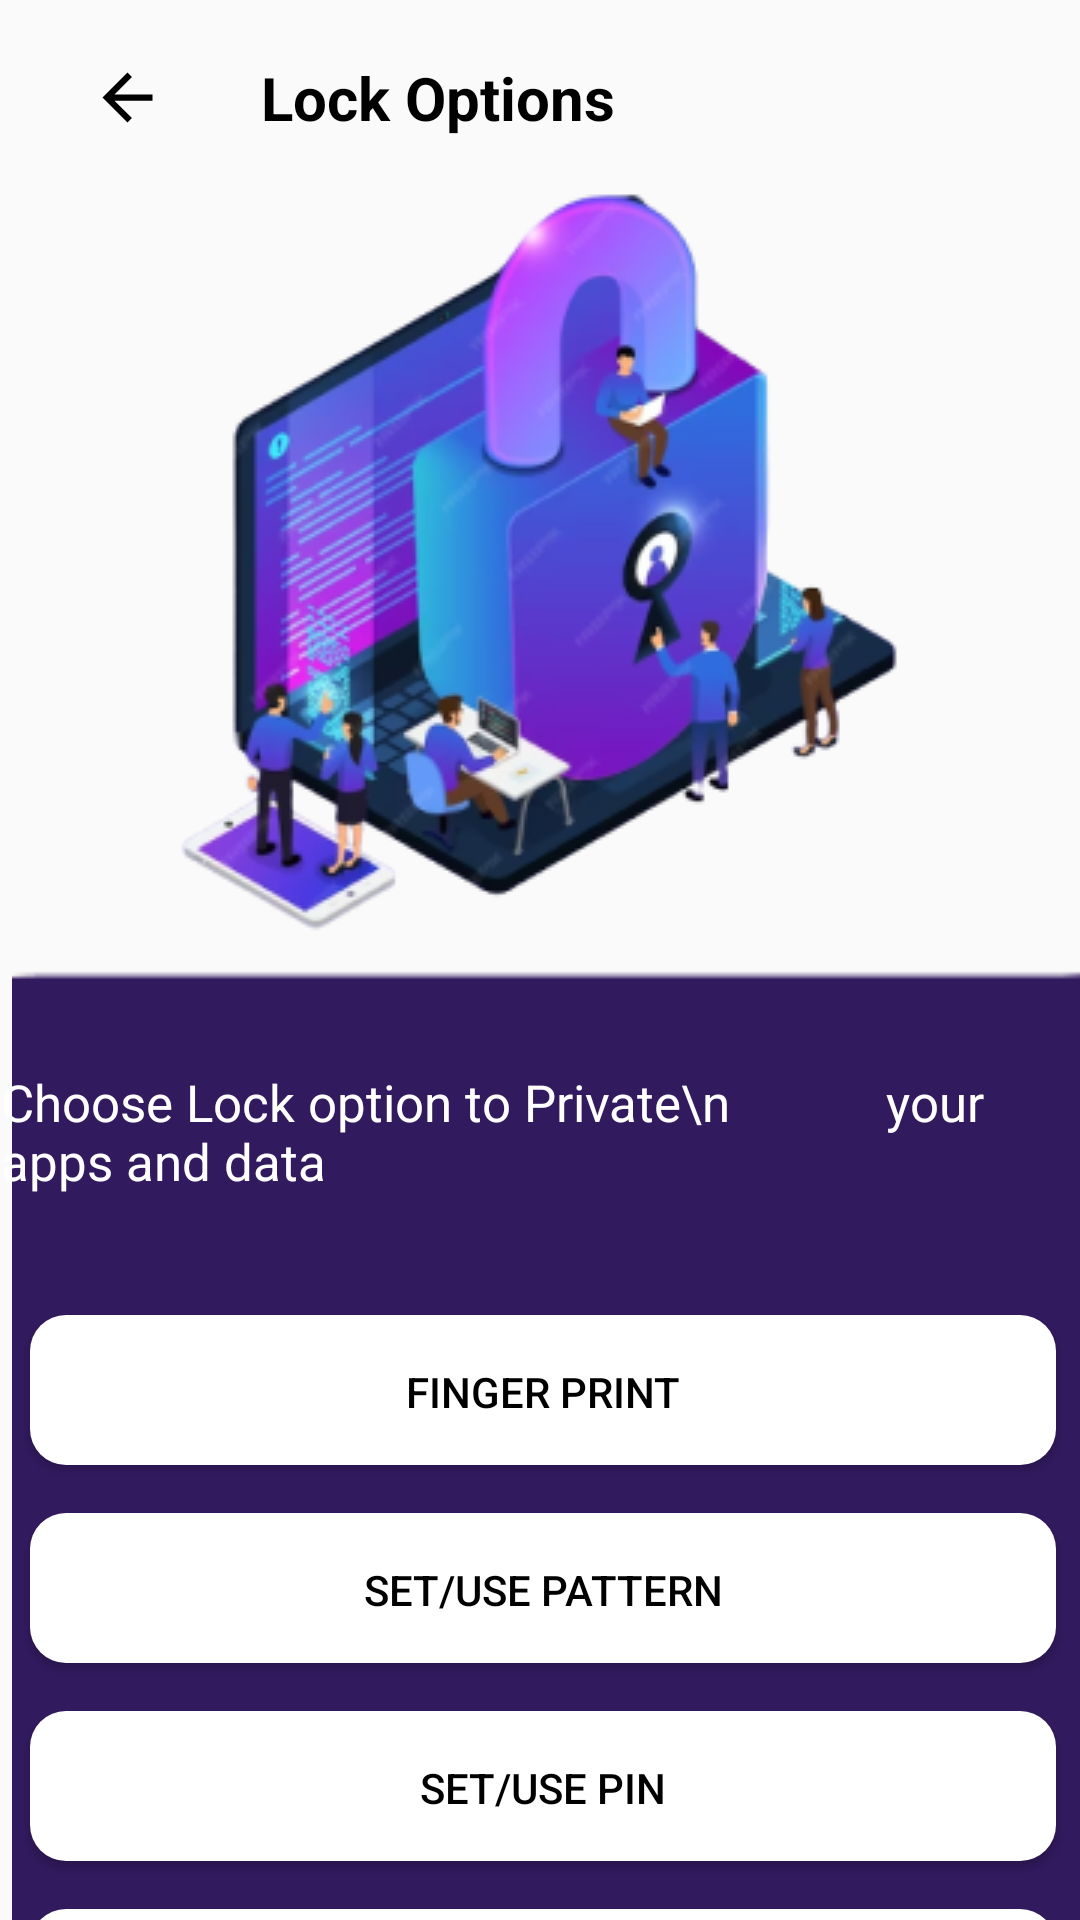

This screen was rendered from an Android layout file. Write that file and the resources it references.
<!-- AndroidManifest.xml: application theme Theme.SecureServ -->
<!-- res/layout/activity_lock.xml -->
<?xml version="1.0" encoding="utf-8"?>
<androidx.constraintlayout.widget.ConstraintLayout xmlns:android="http://schemas.android.com/apk/res/android"
    xmlns:app="http://schemas.android.com/apk/res-auto"
    xmlns:tools="http://schemas.android.com/tools"
    android:id="@+id/main"
    android:layout_width="match_parent"
    android:layout_height="match_parent"
    tools:context=".LockActivity">



    <ImageView
        android:id="@+id/back_arrow"
        android:layout_width="25dp"
        android:layout_height="25dp"
        android:layout_marginStart="30dp"
        android:layout_marginTop="20dp"
        android:contentDescription="Back Arrow"
        android:src="@drawable/baseline_arrow_back_24"
        app:layout_constraintStart_toStartOf="parent"
        app:layout_constraintTop_toTopOf="parent" />


    <TextView
        android:id="@+id/tv_title"
        android:layout_width="wrap_content"
        android:layout_height="wrap_content"
        android:layout_marginStart="32dp"
        android:text="Lock Options"
        android:textStyle="bold"
        android:textColor="@color/textColor"
        android:textSize="20sp"
        app:layout_constraintBottom_toBottomOf="@+id/back_arrow"
        app:layout_constraintStart_toEndOf="@+id/back_arrow"
        app:layout_constraintTop_toTopOf="@+id/back_arrow" />

    <ImageView
        android:id="@+id/iv_illustration"
        android:layout_width="293dp"
        android:layout_height="264dp"
        android:layout_marginTop="52dp"
        android:src="@drawable/removelo"
        app:layout_constraintDimensionRatio="1.2"
        app:layout_constraintEnd_toEndOf="parent"
        app:layout_constraintStart_toStartOf="parent"
        app:layout_constraintTop_toTopOf="parent" />


    

    <ImageView
        android:id="@+id/rounded_bottom_section"
        android:layout_width="400dp"
        android:layout_height="560dp"
        android:layout_marginStart="4dp"
        android:layout_marginTop="152dp"
        android:scaleType="centerCrop"
        android:src="@drawable/rectangle"
        app:layout_constraintStart_toStartOf="parent"
        app:layout_constraintTop_toTopOf="@+id/iv_illustration" />

    <Button
        android:id="@+id/btn_fingerprint"
        android:layout_width="342dp"
        android:layout_height="50dp"
        android:layout_marginTop="40dp"
        android:background="@drawable/btn_background"
        android:text="Finger Print"
        android:textColor="@android:color/black"
        app:layout_constraintEnd_toEndOf="@+id/iv_illustration"
        app:layout_constraintHorizontal_bias="0.489"
        app:layout_constraintStart_toStartOf="@+id/iv_illustration"
        app:layout_constraintTop_toBottomOf="@+id/textView" />

    <Button
        android:id="@+id/btn_pattern"
        android:layout_width="342dp"
        android:layout_height="50dp"
        android:layout_marginTop="16dp"
        android:background="@drawable/btn_background"
        android:text="Set/Use Pattern"
        android:textColor="@android:color/black"
        app:layout_constraintEnd_toEndOf="@+id/btn_fingerprint"
        app:layout_constraintStart_toStartOf="@+id/btn_fingerprint"
        app:layout_constraintTop_toBottomOf="@id/btn_fingerprint" />

    
    <Button
        android:id="@+id/btn_pin"
        android:layout_width="342dp"
        android:layout_height="50dp"
        android:layout_marginTop="16dp"
        android:background="@drawable/btn_background"
        android:text="Set/Use Pin"
        android:textColor="@android:color/black"
        app:layout_constraintEnd_toEndOf="@+id/btn_pattern"
        app:layout_constraintStart_toStartOf="@+id/btn_pattern"
        app:layout_constraintTop_toBottomOf="@id/btn_pattern" />

    <Button
        android:id="@+id/btn_face_unlock"
        android:layout_width="342dp"
        android:layout_height="50dp"
        android:layout_marginTop="16dp"
        android:background="@drawable/btn_background"
        android:text="Face Unlock"
        android:textColor="@android:color/black"
        app:layout_constraintEnd_toEndOf="@+id/btn_pin"
        app:layout_constraintStart_toStartOf="@+id/btn_pin"
        app:layout_constraintTop_toBottomOf="@id/btn_pin" />

    
    <Button
        android:id="@+id/btn_next"
        android:layout_width="155dp"
        android:layout_height="47dp"
        android:layout_marginTop="16dp"
        android:background="@drawable/btn_gradient_background"
        android:text="Next"
        android:textStyle="bold"
        android:textColor="#000000"
        app:layout_constraintEnd_toEndOf="@+id/btn_face_unlock"
        app:layout_constraintStart_toStartOf="@+id/btn_face_unlock"
        app:layout_constraintTop_toBottomOf="@+id/btn_face_unlock" />

    <TextView
        android:id="@+id/textView"
        android:layout_width="wrap_content"
        android:layout_height="wrap_content"
        android:layout_marginTop="40dp"
        android:textSize="17dp"
        android:text="Choose Lock option to Private\n            your apps and data"
        android:textColor="@android:color/white"
        app:layout_constraintEnd_toEndOf="@+id/iv_illustration"
        app:layout_constraintStart_toStartOf="@+id/iv_illustration"
        app:layout_constraintTop_toBottomOf="@+id/iv_illustration" />


</androidx.constraintlayout.widget.ConstraintLayout>
<!-- resources referenced by this layout -->
<resources>
  <color name="textColor">#000000</color>
  <!-- drawable baseline_arrow_back_24 (drawable) -->
  <vector xmlns:android="http://schemas.android.com/apk/res/android" android:autoMirrored="true" android:height="24dp" android:tint="@color/cardbgColor" android:viewportHeight="24" android:viewportWidth="24" android:width="24dp">
        
      <path android:fillColor="@android:color/white" android:pathData="M20,11H7.83l5.59,-5.59L12,4l-8,8 8,8 1.41,-1.41L7.83,13H20v-2z"/>
      
  </vector>
  <!-- drawable btn_background (drawable) -->
  <?xml version="1.0" encoding="utf-8"?>
  <shape xmlns:android="http://schemas.android.com/apk/res/android">
      <solid android:color="@android:color/white"/>
      <corners android:radius="12dp"/>
      <padding android:left="16dp" android:top="16dp" android:right="16dp" android:bottom="16dp"/>
  </shape>
  <!-- drawable btn_gradient_background (drawable) -->
  <?xml version="1.0" encoding="utf-8"?>
  <shape xmlns:android="http://schemas.android.com/apk/res/android">
      <gradient
          android:startColor="#FFA726"
          android:endColor="#FFCC80"
          android:angle="90"/>
      <corners android:radius="25dp"/>
      <padding android:left="16dp" android:top="16dp" android:right="16dp" android:bottom="16dp"/>
  </shape>
  <!-- drawable rectangle: png bitmap (drawable, 2782 bytes) -->
  <!-- drawable removelo: png bitmap (drawable, 70214 bytes) -->
  <style name="Theme.SecureServ" parent="Base.Theme.SecureServ" />
  <color name="cardbgColor">#000000</color>
  <style name="Base.Theme.SecureServ" parent="Theme.AppCompat.DayNight.NoActionBar">
          
  
          
          <item name="colorPrimary"> @color/primaryColor</item>
      </style>
  <color name="primaryColor">#FFFFFF</color>
</resources>
